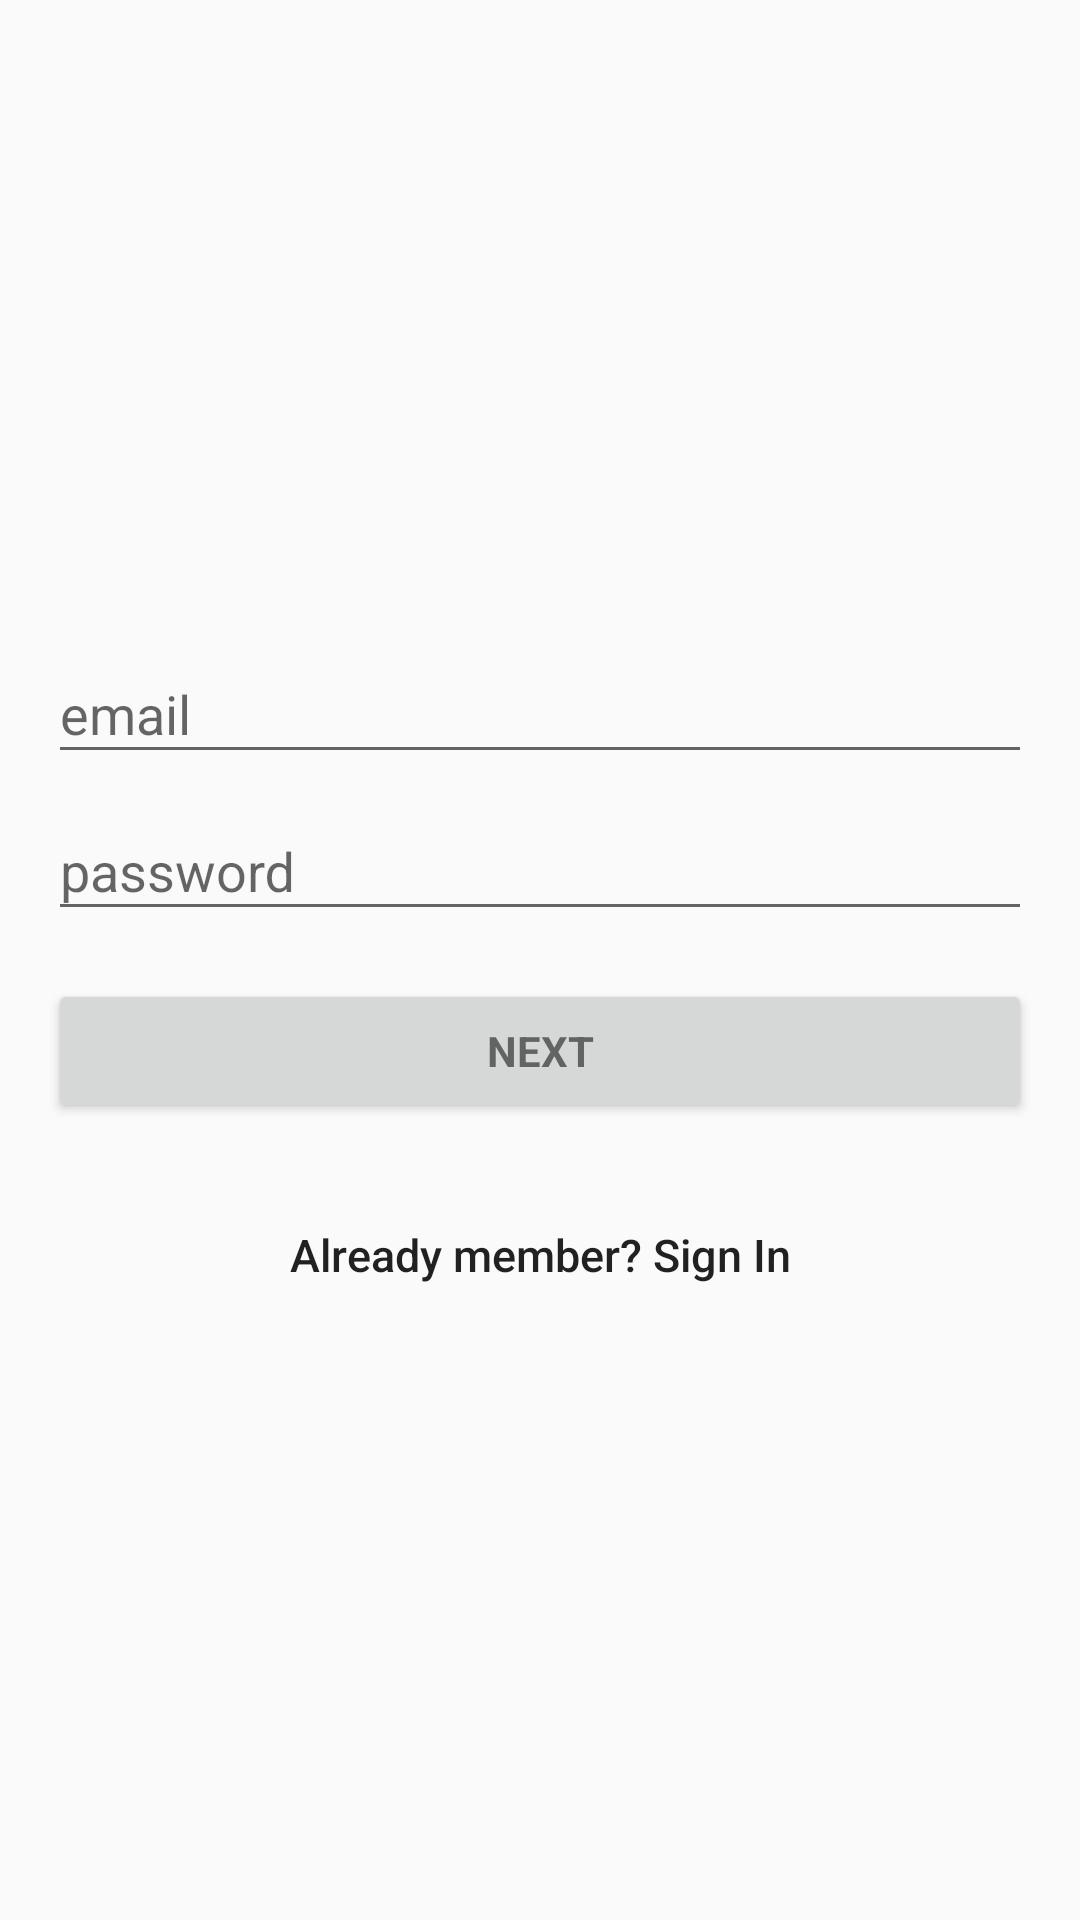

Layout XML and referenced resources for this Android screen:
<!-- AndroidManifest.xml: application theme AppTheme -->
<!-- res/layout/activity_admin_sign_up.xml -->
<?xml version="1.0" encoding="utf-8"?>
<android.support.constraint.ConstraintLayout xmlns:android="http://schemas.android.com/apk/res/android"
    xmlns:app="http://schemas.android.com/apk/res-auto"
    xmlns:tools="http://schemas.android.com/tools"
    android:layout_width="match_parent"
    android:layout_height="match_parent"
    tools:context="glitz.com.glitzhack.AdminSignUp">
    android:fitsSystemWindows="true"

    <LinearLayout
        android:layout_width="match_parent"
        android:layout_height="match_parent"

        android:layout_marginTop="8dp"
        android:gravity="center"
        android:orientation="vertical"
        android:padding="16dp"
        app:layout_constraintHorizontal_bias="0.0"
        app:layout_constraintLeft_toLeftOf="parent"
        app:layout_constraintRight_toRightOf="parent"
        app:layout_constraintTop_toTopOf="parent">
        
        <android.support.design.widget.TextInputLayout
            android:layout_width="match_parent"
            android:layout_height="wrap_content">

            <EditText
                android:id="@+id/email"
                android:layout_width="match_parent"
                android:layout_height="wrap_content"
                android:hint="email"
                android:inputType="textEmailAddress"
                android:maxLines="1"
                android:singleLine="true" />
            

        </android.support.design.widget.TextInputLayout>

        <android.support.design.widget.TextInputLayout
            android:layout_width="match_parent"
            android:layout_height="wrap_content">

            <EditText
                android:id="@+id/password"
                android:layout_width="match_parent"
                android:layout_height="wrap_content"
                android:focusableInTouchMode="true"
                android:hint="password"
                android:inputType="textPassword"
                android:maxLines="1"
                android:singleLine="true" />
            

        </android.support.design.widget.TextInputLayout>

        <Button
            android:id="@+id/btn_next"
            style="?android:textAppearanceSmall"
            android:layout_width="match_parent"
            android:layout_height="wrap_content"
            android:layout_marginTop="16dp"

            android:text="next"
            android:textStyle="bold" />
        

        
        <Button
            android:id="@+id/btn_sign_in"
            android:layout_width="fill_parent"
            android:layout_height="wrap_content"
            android:layout_marginTop="20dip"
            android:background="@null"
            android:text="Already member? Sign In"
            android:textAllCaps="false"
            android:textSize="15dp" />
        
    </LinearLayout>

    <ProgressBar
        android:id="@+id/progressBar"
        android:layout_width="30dp"
        android:layout_height="30dp"
        android:layout_alignParentBottom="true"
        android:layout_centerInParent="true"
        android:layout_marginBottom="20dp"
        android:visibility="gone" />
</android.support.constraint.ConstraintLayout>
<!-- resources referenced by this layout -->
<resources>
  <style name="AppTheme" parent="Theme.AppCompat.Light">
          
          <item name="windowNoTitle">true</item>
          <item name="android:windowNoTitle">true</item>
          <item name="colorPrimary">@color/colorPrimary</item>
          <item name="colorPrimaryDark">@color/colorPrimaryDark</item>
          <item name="colorAccent">@color/colorAccent</item>
          <item name="android:statusBarColor">@android:color/transparent</item>
          
      </style>
  <!-- not gathered from this repository: default colours our renderer supplied (Android Studio template values) -->
  <color name="colorPrimary">#FF6200EE</color>
  <color name="colorPrimaryDark">#FF3700B3</color>
  <color name="colorAccent">#FF03DAC5</color>
</resources>
